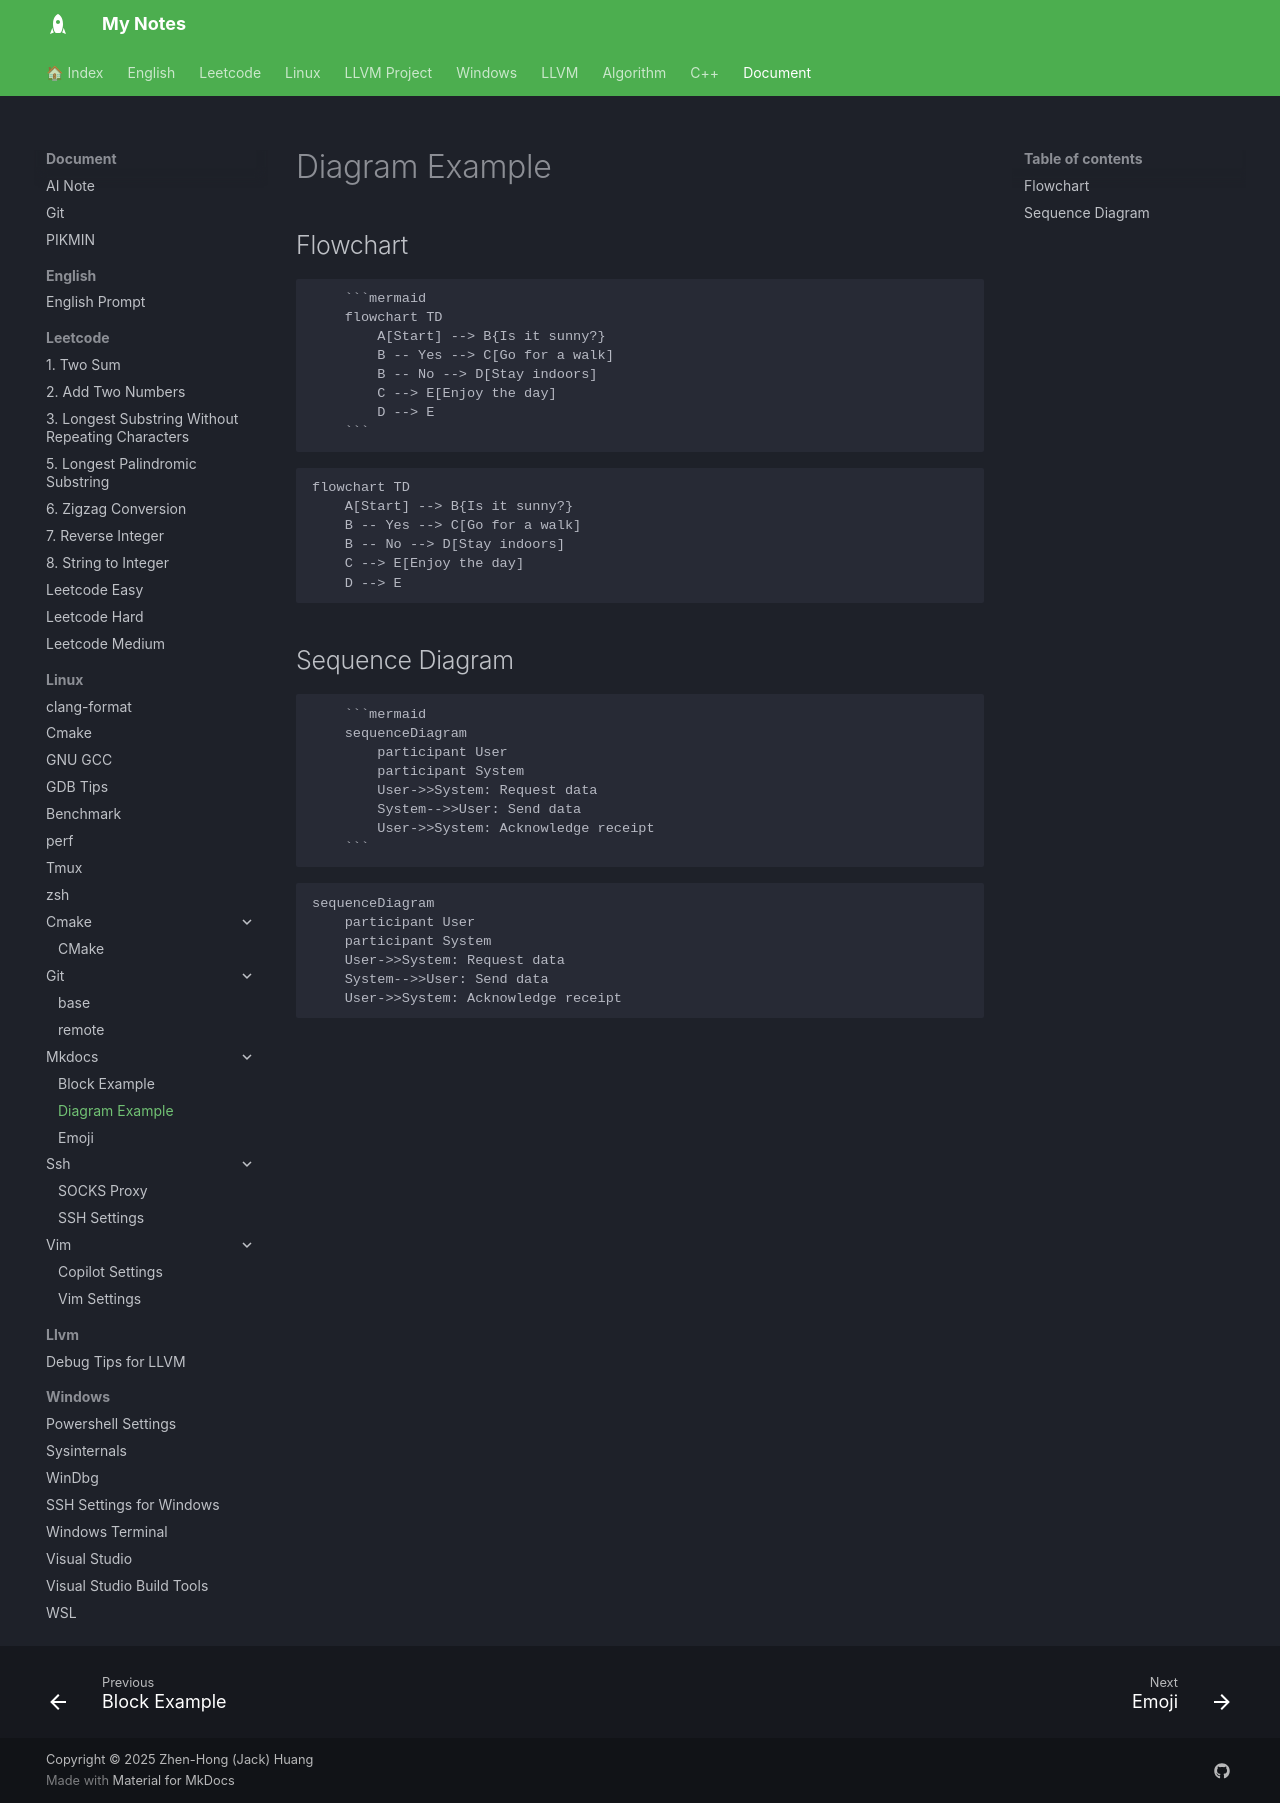

repository: jackhong12/mknote · page: document/linux/mkdocs/mkdocs_diagram/index.html · generator: mkdocs

# Diagram Example

## Flowchart

```
    ```mermaid
    flowchart TD
        A[Start] --> B{Is it sunny?}
        B -- Yes --> C[Go for a walk]
        B -- No --> D[Stay indoors]
        C --> E[Enjoy the day]
        D --> E
    ```
```

```mermaid
flowchart TD
    A[Start] --> B{Is it sunny?}
    B -- Yes --> C[Go for a walk]
    B -- No --> D[Stay indoors]
    C --> E[Enjoy the day]
    D --> E
```

## Sequence Diagram
```
    ```mermaid
    sequenceDiagram
        participant User
        participant System
        User->>System: Request data
        System-->>User: Send data
        User->>System: Acknowledge receipt
    ```
```

```mermaid
sequenceDiagram
    participant User
    participant System
    User->>System: Request data
    System-->>User: Send data
    User->>System: Acknowledge receipt
```
